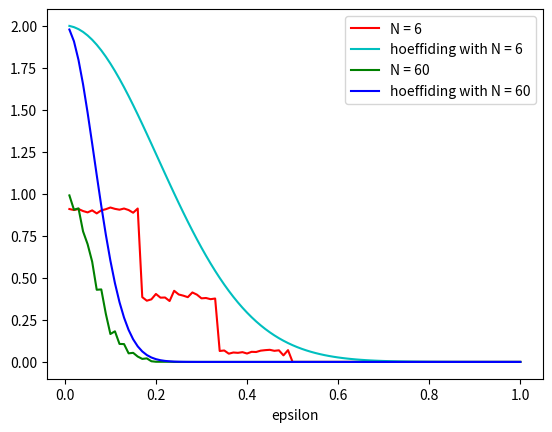

The matplotlib source for this figure:
import matplotlib.pyplot as plt
import numpy as np

def probability(eps, N, mu, M):
  num_trial = 1000
  k = np.random.binomial(N, mu, (num_trial, M))
  p = np.abs(k / N - mu).max(axis = 1) > eps
  count = 0
  for res in p:
    if res:
      count += 1
  return count / num_trial

def hoeffiding(N, eps):
  return 2 * np.exp(-2 * N * eps * eps)

P_6 = []
P_60 = []
hoeffding_list_6 = []
hoeffding_list_60 = []
mu = 0.5
M = 2
eps_range = []
for i in range(1, 101, 1):
  eps = i / 100
  eps_range.append(eps)
  P_6.append(probability(eps, 6, mu, M))
  hoeffding_list_6.append(hoeffiding(6, eps))
  P_60.append(probability(eps, 60, mu, M))
  hoeffding_list_60.append(hoeffiding(60, eps))

plt.figure()
plt.xlabel("epsilon")
plt.plot(eps_range, P_6, "r")
plt.plot(eps_range, hoeffding_list_6, "c")

plt.plot(eps_range, P_60, "g")
plt.plot(eps_range, hoeffding_list_60, "b")
plt.legend(["N = 6", "hoeffiding with N = 6", "N = 60", "hoeffiding with N = 60"])